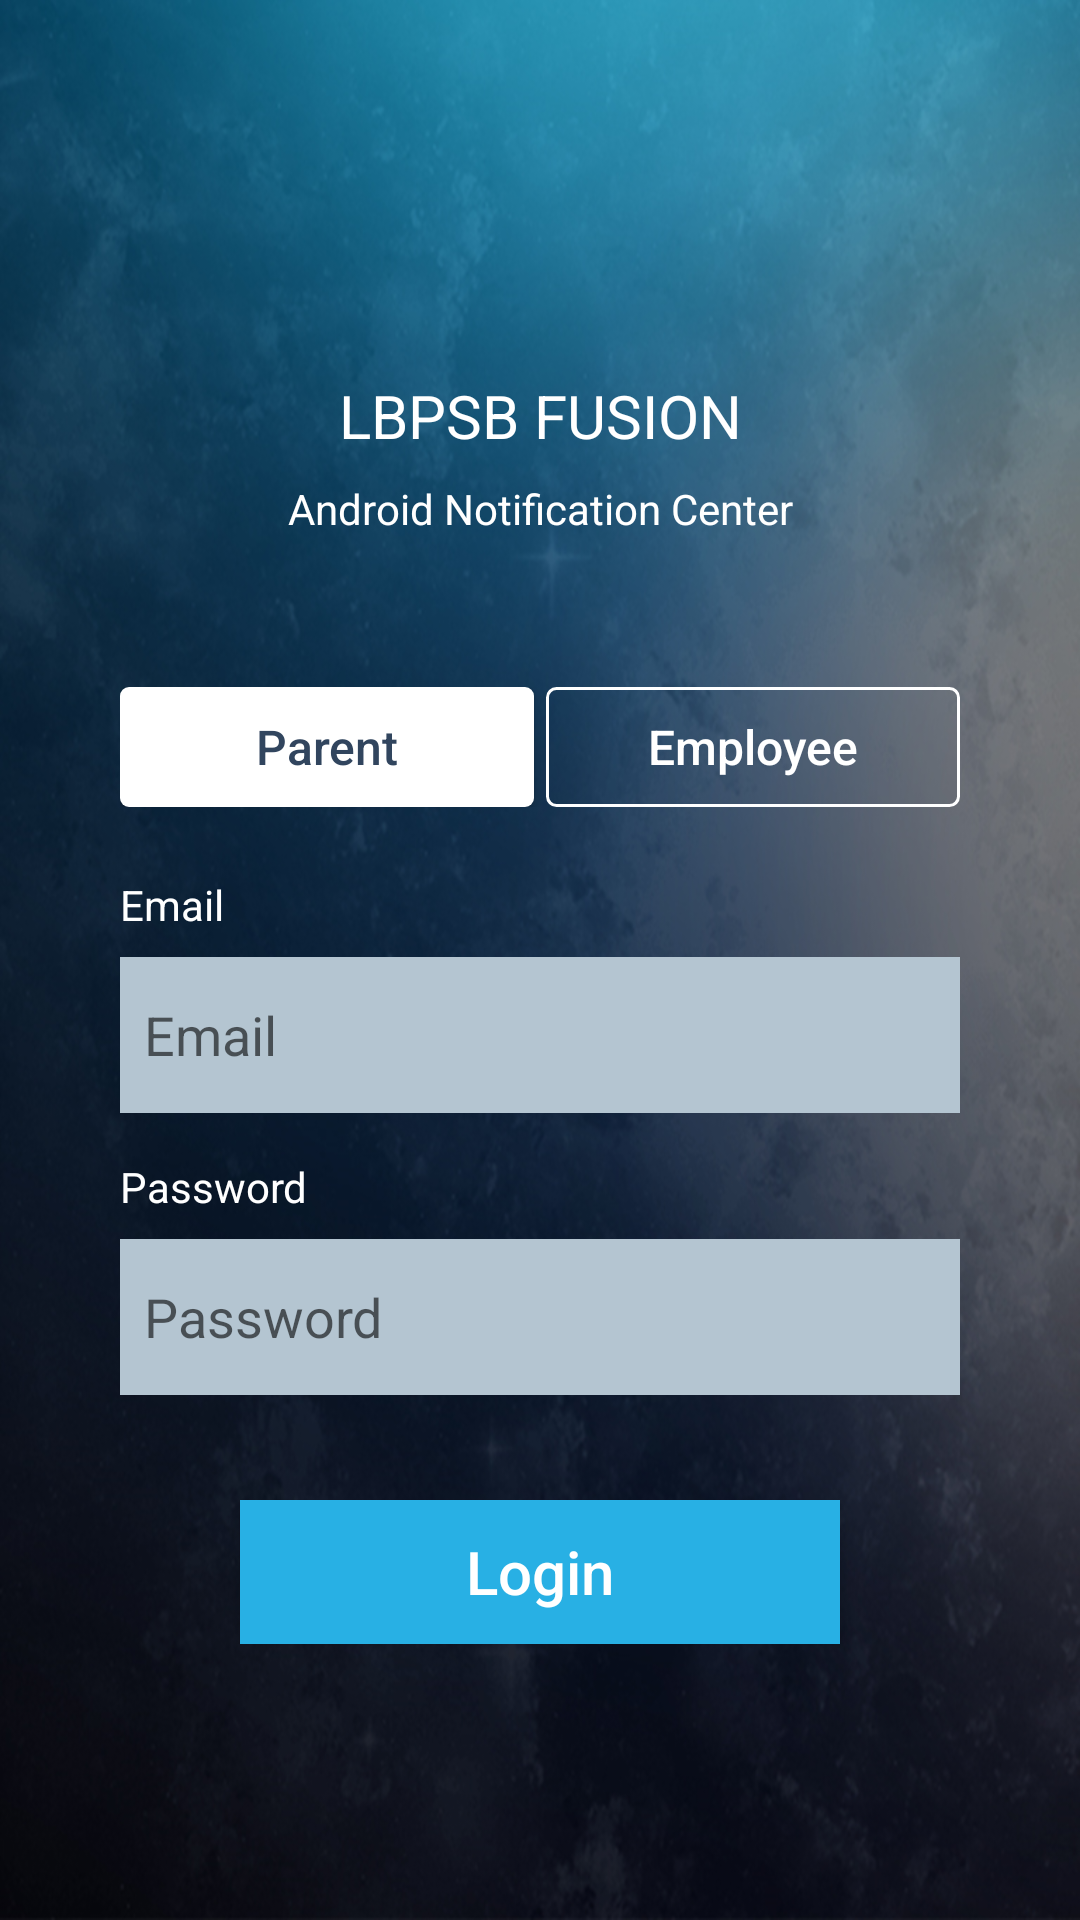

Write the Android layout XML for this screen, with the resource values it uses.
<!-- AndroidManifest.xml: application theme AppTheme -->
<!-- res/layout/activity_main.xml -->
<?xml version="1.0" encoding="utf-8"?>
<ScrollView
    android:layout_width="match_parent"
    android:layout_height="match_parent"
    xmlns:android="http://schemas.android.com/apk/res/android"
    xmlns:app="http://schemas.android.com/apk/res-auto"
    xmlns:tools="http://schemas.android.com/tools"
    android:background="@drawable/back"
    tools:context="ca.qc.lbpsb.fusion.fcmnotification.MainActivity"
    >
<LinearLayout

    android:layout_width="match_parent"
    android:layout_height="match_parent"

    android:paddingLeft="40dp"
    android:paddingRight="40dp"

    android:orientation="vertical"
    android:descendantFocusability="beforeDescendants"
    android:focusableInTouchMode="true" >

       
    <LinearLayout
        android:layout_width="match_parent"
        android:layout_height="wrap_content"
        android:layout_marginTop="20dp"
        android:orientation="vertical">

        <ImageView
            android:layout_width="match_parent"
            android:layout_height="95dp"
            android:layout_gravity="center"
            android:src="@drawable/board_logo" />

        <TextView
            android:layout_width="match_parent"
            android:layout_height="wrap_content"
            android:layout_marginTop="10dp"
            android:text="lbpsb fusion"
            android:textAlignment="center"
            android:textAllCaps="true"
            android:textColor="@android:color/white"
            android:textSize="20sp" />

        <TextView
            android:layout_width="match_parent"
            android:layout_height="wrap_content"
            android:layout_marginTop="8dp"
            android:text="Android Notification Center"
            android:textAlignment="center"
            android:textColor="@android:color/white" />

    </LinearLayout>

    
    <LinearLayout
        android:layout_width="match_parent"
        android:layout_height="wrap_content"
        android:layout_marginTop="15dp"
        android:orientation="vertical">


        <TextView
            android:layout_width="match_parent"
            android:layout_height="wrap_content"
            android:layout_marginTop="8dp"
            android:text=""
            android:textAlignment="center"
            android:textColor="@android:color/white" />


        <LinearLayout
            android:layout_width="match_parent"
            android:layout_height="40dp"
            android:layout_marginTop="8dp"
            android:orientation="horizontal"
            android:weightSum="2"

            >

            <Button
                android:id="@+id/btnParent"
                android:layout_width="0dp"
                android:layout_height="wrap_content"
                android:layout_marginRight="2dp"
                android:layout_weight="1"
                android:background="@drawable/round_button"
                android:text="Parent"
                android:onClick="toggleUser"
                android:textAllCaps="false"
                android:textColor="#31455e"
                android:textSize="16sp"></Button>

            <Button
                android:id="@+id/btnEmployee"
                android:layout_width="0dp"
                android:layout_height="wrap_content"
                android:layout_marginLeft="2dp"
                android:layout_weight="1"
                android:onClick="toggleUser"
                android:background="@drawable/round_button_trans"
                android:text="Employee"
                android:textAllCaps="false"
                android:textColor="@android:color/white"
                android:textSize="16sp"></Button>

        </LinearLayout>


        
        <LinearLayout
            android:layout_width="match_parent"
            android:layout_height="wrap_content"
            android:layout_marginTop="15dp"
            android:orientation="vertical">


            <TextView
                android:layout_width="match_parent"
                android:layout_height="wrap_content"
                android:layout_marginTop="8dp"
                android:text="Email"
                android:textColor="@android:color/white" />


            <EditText
                android:id="@+id/editTextEmail"
                android:layout_width="match_parent"
                android:layout_height="52dp"
                android:layout_marginTop="8dp"
                android:background="#b4c5d1"
                android:ems="10"
                android:hint="Email"
                android:padding="8dp"
                android:inputType="textEmailAddress"
                android:textColor="#383737" />

            <TextView
                android:layout_width="match_parent"
                android:layout_height="wrap_content"
                android:layout_marginTop="15dp"
                android:text="Password"
                android:textColor="@android:color/white" />


            <EditText
                android:id="@+id/editTextPassword"
                android:layout_width="match_parent"
                android:layout_height="52dp"
                android:layout_marginTop="8dp"
                android:background="#b4c5d1"
                android:padding="8dp"
                android:ems="10"
                android:hint="Password"
                android:inputType="textPassword"
                android:textColor="#383737" />

            <Button
                android:id="@+id/register"
                android:layout_width="200dp"
                android:layout_height="wrap_content"
                android:layout_gravity="center"
                android:layout_marginTop="35dp"
                android:background="@drawable/flat_button"
                android:text="Login"
                android:onClick="sendToken"
                android:textAllCaps="false"
                android:textColor="@android:color/white"
                android:textSize="20sp"></Button>


        </LinearLayout>


    </LinearLayout>

    
    
    
    
    
    
    




</LinearLayout>
    </ScrollView>
<!-- resources referenced by this layout -->
<resources>
  <!-- drawable back: png bitmap (drawable-v24, 618885 bytes) -->
  <!-- drawable flat_button (drawable) -->
  <?xml version="1.0" encoding="utf-8"?>
  <selector xmlns:android="http://schemas.android.com/apk/res/android">
      <item>
          <shape android:shape="rectangle">
              <solid android:color="#28b0e4"/>
              <corners android:radius="0dp" />
          </shape>
  
      </item>
  </selector>
  <!-- drawable round_button (drawable) -->
  <?xml version="1.0" encoding="utf-8"?>
  <selector xmlns:android="http://schemas.android.com/apk/res/android">
      <item>
          <shape android:shape="rectangle">
              <solid android:color="#fff"/>
              <corners android:radius="3dp" />
          </shape>
  
      </item>
  </selector>
  <!-- drawable round_button_trans (drawable) -->
  <?xml version="1.0" encoding="utf-8"?>
  <selector xmlns:android="http://schemas.android.com/apk/res/android">
      <item>
          <shape android:shape="rectangle">
              <solid android:color="@android:color/transparent"/>
              <stroke
                  android:width="1dp"
                  android:color="#fff" />
              <corners android:radius="3dp" />
          </shape>
  
  
      </item>
  </selector>
  <style name="AppTheme" parent="Theme.AppCompat.Light.DarkActionBar">
          
          <item name="colorPrimary">@color/colorPrimary</item>
          <item name="colorPrimaryDark">@color/colorPrimaryDark</item>
          <item name="colorAccent">@color/colorAccent</item>
          <item name="android:textColorPrimaryInverse">@color/cardview_dark_background</item>
      </style>
  <color name="colorPrimary">#0b2436</color>
  <color name="colorPrimaryDark">#324451</color>
  <color name="colorAccent">#4cd864</color>
</resources>
